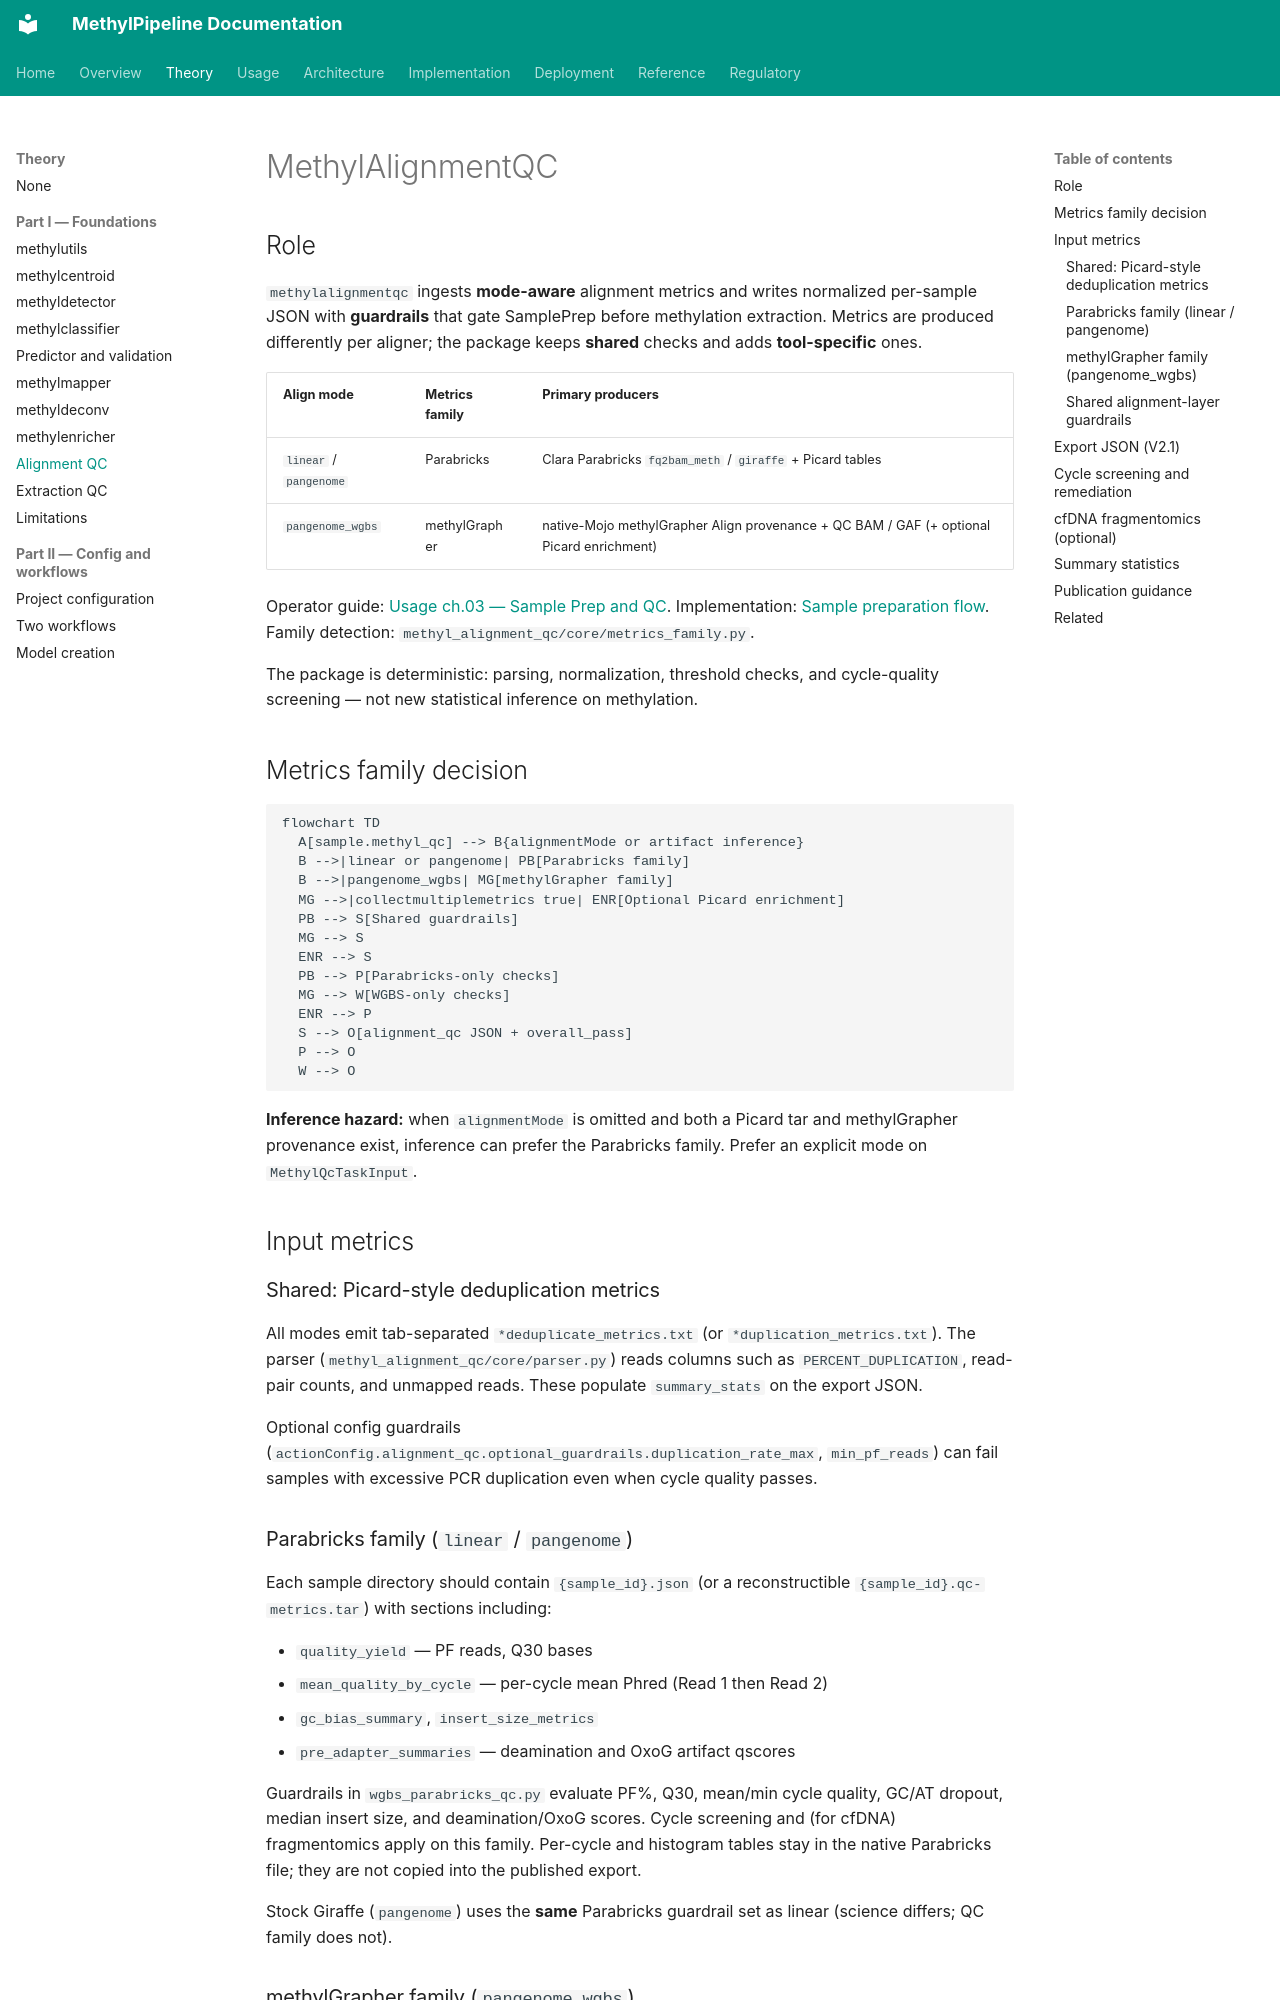

repository: Goliath-Research/GoliathWorkflow · page: theory/chapters/09-methylalignmentqc/index.html · generator: mkdocs

# MethylAlignmentQC {#sec-methylalignmentqc}
## Role

`methylalignmentqc` ingests **mode-aware** alignment metrics and writes normalized per-sample JSON with **guardrails** that gate SamplePrep before methylation extraction. Metrics are produced differently per aligner; the package keeps **shared** checks and adds **tool-specific** ones.

| Align mode | Metrics family | Primary producers |
|------------|----------------|-------------------|
| `linear` / `pangenome` | Parabricks | Clara Parabricks `fq2bam_meth` / `giraffe` + Picard tables |
| `pangenome_wgbs` | methylGrapher | native-Mojo methylGrapher Align provenance + QC BAM / GAF (+ optional Picard enrichment) |

Operator guide: [Usage ch.03 — Sample Prep and QC](../../usage/03-sample-prep-and-qc.md). Implementation: [Sample preparation flow](../../implementation/sample-preparation-flow.md). Family detection: `methyl_alignment_qc/core/metrics_family.py`.

The package is deterministic: parsing, normalization, threshold checks, and cycle-quality screening — not new statistical inference on methylation.

## Metrics family decision

```mermaid
flowchart TD
  A[sample.methyl_qc] --> B{alignmentMode or artifact inference}
  B -->|linear or pangenome| PB[Parabricks family]
  B -->|pangenome_wgbs| MG[methylGrapher family]
  MG -->|collectmultiplemetrics true| ENR[Optional Picard enrichment]
  PB --> S[Shared guardrails]
  MG --> S
  ENR --> S
  PB --> P[Parabricks-only checks]
  MG --> W[WGBS-only checks]
  ENR --> P
  S --> O[alignment_qc JSON + overall_pass]
  P --> O
  W --> O
```

**Inference hazard:** when `alignmentMode` is omitted and both a Picard tar and methylGrapher provenance exist, inference can prefer the Parabricks family. Prefer an explicit mode on `MethylQcTaskInput`.

## Input metrics

### Shared: Picard-style deduplication metrics

All modes emit tab-separated `*deduplicate_metrics.txt` (or `*duplication_metrics.txt`). The parser (`methyl_alignment_qc/core/parser.py`) reads columns such as `PERCENT_DUPLICATION`, read-pair counts, and unmapped reads. These populate `summary_stats` on the export JSON.

Optional config guardrails (`actionConfig.alignment_qc.optional_guardrails.duplication_rate_max`, `min_pf_reads`) can fail samples with excessive PCR duplication even when cycle quality passes.

### Parabricks family (`linear` / `pangenome`)

Each sample directory should contain `{sample_id}.json` (or a reconstructible `{sample_id}.qc-metrics.tar`) with sections including:

- `quality_yield` — PF reads, Q30 bases
- `mean_quality_by_cycle` — per-cycle mean Phred (Read 1 then Read 2)
- `gc_bias_summary`, `insert_size_metrics`
- `pre_adapter_summaries` — deamination and OxoG artifact qscores

Guardrails in `wgbs_parabricks_qc.py` evaluate PF%, Q30, mean/min cycle quality, GC/AT dropout, median insert size, and deamination/OxoG scores. Cycle screening and (for cfDNA) fragmentomics apply on this family. Per-cycle and histogram tables stay in the native Parabricks file; they are not copied into the published export.

Stock Giraffe (`pangenome`) uses the **same** Parabricks guardrail set as linear (science differs; QC family does not).
